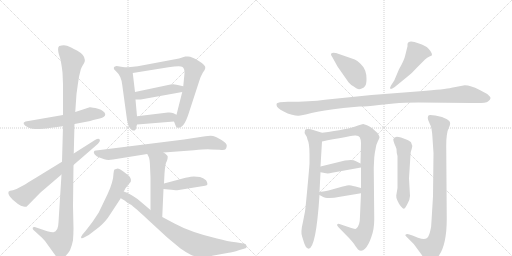
t = 0.00 s
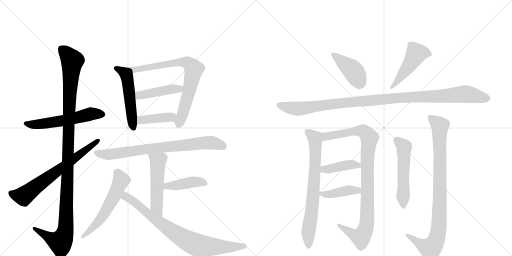
t = 3.26 s
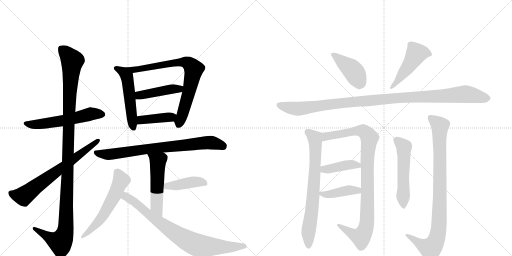
t = 6.52 s
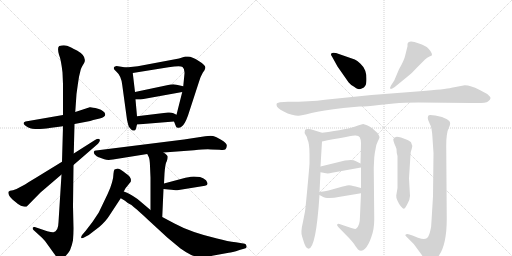
t = 9.78 s
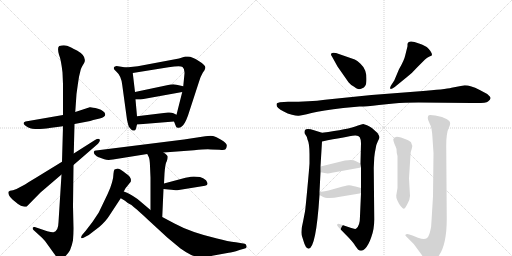
t = 13.05 s
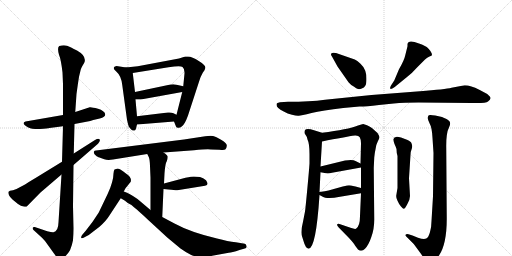
t = 16.31 s

The animated SVG that drew these frames (rendered in a browser with its animation timeline set to each time). Animation: 21 CSS @keyframes rules; one cycle of 16.31 s.

<svg version="1.1" viewBox="0 0 2048 1024" xmlns="http://www.w3.org/2000/svg">
  <g stroke="lightgray" stroke-dasharray="1,1" stroke-width="1" transform="scale(4, 4)">
    <line x1="0" y1="0" x2="256" y2="256"></line>
    <line x1="256" y1="0" x2="0" y2="256"></line>
    <line x1="128" y1="0" x2="128" y2="256"></line>
    <line x1="0" y1="128" x2="256" y2="128"></line>
    <line x1="256" y1="0" x2="512" y2="256"></line>
    <line x1="512" y1="0" x2="256" y2="256"></line>
    <line x1="384" y1="0" x2="384" y2="256"></line>
    <line x1="256" y1="128" x2="512" y2="128"></line>
  </g>
<g transform="scale(1, -1) translate(0, -850)">
   <style type="text/css">
    @keyframes keyframes0 {
      from {
       stroke: black;
       stroke-dashoffset: 564;
       stroke-width: 128;
       }
       65% {
       animation-timing-function: step-end;
       stroke: black;
       stroke-dashoffset: 0;
       stroke-width: 128;
       }
       to {
       stroke: black;
       stroke-width: 1024;
       }
       }
       #make-me-a-hanzi-animation-0 {
         animation: keyframes0 0.708984s both;
         animation-delay: 0.000000s;
         animation-timing-function: linear;
       }
    @keyframes keyframes1 {
      from {
       stroke: black;
       stroke-dashoffset: 1167;
       stroke-width: 128;
       }
       79% {
       animation-timing-function: step-end;
       stroke: black;
       stroke-dashoffset: 0;
       stroke-width: 128;
       }
       to {
       stroke: black;
       stroke-width: 1024;
       }
       }
       #make-me-a-hanzi-animation-1 {
         animation: keyframes1 1.199707s both;
         animation-delay: 0.708984s;
         animation-timing-function: linear;
       }
    @keyframes keyframes2 {
      from {
       stroke: black;
       stroke-dashoffset: 685;
       stroke-width: 128;
       }
       69% {
       animation-timing-function: step-end;
       stroke: black;
       stroke-dashoffset: 0;
       stroke-width: 128;
       }
       to {
       stroke: black;
       stroke-width: 1024;
       }
       }
       #make-me-a-hanzi-animation-2 {
         animation: keyframes2 0.807454s both;
         animation-delay: 1.908691s;
         animation-timing-function: linear;
       }
    @keyframes keyframes3 {
      from {
       stroke: black;
       stroke-dashoffset: 522;
       stroke-width: 128;
       }
       63% {
       animation-timing-function: step-end;
       stroke: black;
       stroke-dashoffset: 0;
       stroke-width: 128;
       }
       to {
       stroke: black;
       stroke-width: 1024;
       }
       }
       #make-me-a-hanzi-animation-3 {
         animation: keyframes3 0.674805s both;
         animation-delay: 2.716146s;
         animation-timing-function: linear;
       }
    @keyframes keyframes4 {
      from {
       stroke: black;
       stroke-dashoffset: 765;
       stroke-width: 128;
       }
       71% {
       animation-timing-function: step-end;
       stroke: black;
       stroke-dashoffset: 0;
       stroke-width: 128;
       }
       to {
       stroke: black;
       stroke-width: 1024;
       }
       }
       #make-me-a-hanzi-animation-4 {
         animation: keyframes4 0.872559s both;
         animation-delay: 3.390951s;
         animation-timing-function: linear;
       }
    @keyframes keyframes5 {
      from {
       stroke: black;
       stroke-dashoffset: 441;
       stroke-width: 128;
       }
       59% {
       animation-timing-function: step-end;
       stroke: black;
       stroke-dashoffset: 0;
       stroke-width: 128;
       }
       to {
       stroke: black;
       stroke-width: 1024;
       }
       }
       #make-me-a-hanzi-animation-5 {
         animation: keyframes5 0.608887s both;
         animation-delay: 4.263509s;
         animation-timing-function: linear;
       }
    @keyframes keyframes6 {
      from {
       stroke: black;
       stroke-dashoffset: 403;
       stroke-width: 128;
       }
       57% {
       animation-timing-function: step-end;
       stroke: black;
       stroke-dashoffset: 0;
       stroke-width: 128;
       }
       to {
       stroke: black;
       stroke-width: 1024;
       }
       }
       #make-me-a-hanzi-animation-6 {
         animation: keyframes6 0.577962s both;
         animation-delay: 4.872396s;
         animation-timing-function: linear;
       }
    @keyframes keyframes7 {
      from {
       stroke: black;
       stroke-dashoffset: 773;
       stroke-width: 128;
       }
       72% {
       animation-timing-function: step-end;
       stroke: black;
       stroke-dashoffset: 0;
       stroke-width: 128;
       }
       to {
       stroke: black;
       stroke-width: 1024;
       }
       }
       #make-me-a-hanzi-animation-7 {
         animation: keyframes7 0.879069s both;
         animation-delay: 5.450358s;
         animation-timing-function: linear;
       }
    @keyframes keyframes8 {
      from {
       stroke: black;
       stroke-dashoffset: 520;
       stroke-width: 128;
       }
       63% {
       animation-timing-function: step-end;
       stroke: black;
       stroke-dashoffset: 0;
       stroke-width: 128;
       }
       to {
       stroke: black;
       stroke-width: 1024;
       }
       }
       #make-me-a-hanzi-animation-8 {
         animation: keyframes8 0.673177s both;
         animation-delay: 6.329427s;
         animation-timing-function: linear;
       }
    @keyframes keyframes9 {
      from {
       stroke: black;
       stroke-dashoffset: 420;
       stroke-width: 128;
       }
       58% {
       animation-timing-function: step-end;
       stroke: black;
       stroke-dashoffset: 0;
       stroke-width: 128;
       }
       to {
       stroke: black;
       stroke-width: 1024;
       }
       }
       #make-me-a-hanzi-animation-9 {
         animation: keyframes9 0.591797s both;
         animation-delay: 7.002604s;
         animation-timing-function: linear;
       }
    @keyframes keyframes10 {
      from {
       stroke: black;
       stroke-dashoffset: 572;
       stroke-width: 128;
       }
       65% {
       animation-timing-function: step-end;
       stroke: black;
       stroke-dashoffset: 0;
       stroke-width: 128;
       }
       to {
       stroke: black;
       stroke-width: 1024;
       }
       }
       #make-me-a-hanzi-animation-10 {
         animation: keyframes10 0.715495s both;
         animation-delay: 7.594401s;
         animation-timing-function: linear;
       }
    @keyframes keyframes11 {
      from {
       stroke: black;
       stroke-dashoffset: 802;
       stroke-width: 128;
       }
       72% {
       animation-timing-function: step-end;
       stroke: black;
       stroke-dashoffset: 0;
       stroke-width: 128;
       }
       to {
       stroke: black;
       stroke-width: 1024;
       }
       }
       #make-me-a-hanzi-animation-11 {
         animation: keyframes11 0.902669s both;
         animation-delay: 8.309896s;
         animation-timing-function: linear;
       }
    @keyframes keyframes12 {
      from {
       stroke: black;
       stroke-dashoffset: 416;
       stroke-width: 128;
       }
       58% {
       animation-timing-function: step-end;
       stroke: black;
       stroke-dashoffset: 0;
       stroke-width: 128;
       }
       to {
       stroke: black;
       stroke-width: 1024;
       }
       }
       #make-me-a-hanzi-animation-12 {
         animation: keyframes12 0.588542s both;
         animation-delay: 9.212565s;
         animation-timing-function: linear;
       }
    @keyframes keyframes13 {
      from {
       stroke: black;
       stroke-dashoffset: 480;
       stroke-width: 128;
       }
       61% {
       animation-timing-function: step-end;
       stroke: black;
       stroke-dashoffset: 0;
       stroke-width: 128;
       }
       to {
       stroke: black;
       stroke-width: 1024;
       }
       }
       #make-me-a-hanzi-animation-13 {
         animation: keyframes13 0.640625s both;
         animation-delay: 9.801107s;
         animation-timing-function: linear;
       }
    @keyframes keyframes14 {
      from {
       stroke: black;
       stroke-dashoffset: 1097;
       stroke-width: 128;
       }
       78% {
       animation-timing-function: step-end;
       stroke: black;
       stroke-dashoffset: 0;
       stroke-width: 128;
       }
       to {
       stroke: black;
       stroke-width: 1024;
       }
       }
       #make-me-a-hanzi-animation-14 {
         animation: keyframes14 1.142741s both;
         animation-delay: 10.441732s;
         animation-timing-function: linear;
       }
    @keyframes keyframes15 {
      from {
       stroke: black;
       stroke-dashoffset: 731;
       stroke-width: 128;
       }
       70% {
       animation-timing-function: step-end;
       stroke: black;
       stroke-dashoffset: 0;
       stroke-width: 128;
       }
       to {
       stroke: black;
       stroke-width: 1024;
       }
       }
       #make-me-a-hanzi-animation-15 {
         animation: keyframes15 0.844889s both;
         animation-delay: 11.584473s;
         animation-timing-function: linear;
       }
    @keyframes keyframes16 {
      from {
       stroke: black;
       stroke-dashoffset: 962;
       stroke-width: 128;
       }
       76% {
       animation-timing-function: step-end;
       stroke: black;
       stroke-dashoffset: 0;
       stroke-width: 128;
       }
       to {
       stroke: black;
       stroke-width: 1024;
       }
       }
       #make-me-a-hanzi-animation-16 {
         animation: keyframes16 1.032878s both;
         animation-delay: 12.429362s;
         animation-timing-function: linear;
       }
    @keyframes keyframes17 {
      from {
       stroke: black;
       stroke-dashoffset: 408;
       stroke-width: 128;
       }
       57% {
       animation-timing-function: step-end;
       stroke: black;
       stroke-dashoffset: 0;
       stroke-width: 128;
       }
       to {
       stroke: black;
       stroke-width: 1024;
       }
       }
       #make-me-a-hanzi-animation-17 {
         animation: keyframes17 0.582031s both;
         animation-delay: 13.462240s;
         animation-timing-function: linear;
       }
    @keyframes keyframes18 {
      from {
       stroke: black;
       stroke-dashoffset: 409;
       stroke-width: 128;
       }
       57% {
       animation-timing-function: step-end;
       stroke: black;
       stroke-dashoffset: 0;
       stroke-width: 128;
       }
       to {
       stroke: black;
       stroke-width: 1024;
       }
       }
       #make-me-a-hanzi-animation-18 {
         animation: keyframes18 0.582845s both;
         animation-delay: 14.044271s;
         animation-timing-function: linear;
       }
    @keyframes keyframes19 {
      from {
       stroke: black;
       stroke-dashoffset: 535;
       stroke-width: 128;
       }
       64% {
       animation-timing-function: step-end;
       stroke: black;
       stroke-dashoffset: 0;
       stroke-width: 128;
       }
       to {
       stroke: black;
       stroke-width: 1024;
       }
       }
       #make-me-a-hanzi-animation-19 {
         animation: keyframes19 0.685384s both;
         animation-delay: 14.627116s;
         animation-timing-function: linear;
       }
    @keyframes keyframes20 {
      from {
       stroke: black;
       stroke-dashoffset: 914;
       stroke-width: 128;
       }
       75% {
       animation-timing-function: step-end;
       stroke: black;
       stroke-dashoffset: 0;
       stroke-width: 128;
       }
       to {
       stroke: black;
       stroke-width: 1024;
       }
       }
       #make-me-a-hanzi-animation-20 {
         animation: keyframes20 0.993815s both;
         animation-delay: 15.312500s;
         animation-timing-function: linear;
       }
</style>
<path d="M 252 390 L 102 364 Q 83 357 111 341 Q 122 336 129 335 Q 137 334 160 334 Q 191 336 198 338 L 252 345 L 298 354 L 361 366 L 373 370 L 399 376 Q 421 381 421 393 Q 418 407 392 415 Q 366 422 359 421 L 301 402 L 252 390 Z" fill="lightgray"></path> 
<path d="M 317 547 L 323 572 Q 326 581 330 587 L 336 597 Q 350 624 308 648 Q 281 662 268 667 Q 255 671 237 666 Q 228 660 236 631 Q 244 612 250 560 L 252 513 L 252 390 L 252 345 L 248 203 L 246 152 L 234 -39 Q 233 -76 214 -79 Q 208 -80 189 -75 L 139 -58 Q 132 -57 131 -61 Q 130 -66 134 -70 L 168 -101 L 180 -114 L 216 -164 Q 219 -169 229 -180 Q 239 -191 253 -181 Q 268 -172 280 -151 Q 288 -132 292 -111 Q 294 -81 294 -64 L 292 26 L 294 190 L 295 236 L 298 354 L 301 402 L 306 474 L 311 510 Q 316 544 317 547 Z" fill="lightgray"></path> 
<path d="M 248 203 L 142 138 Q 110 119 100 112 L 66 94 L 52 89 L 40 87 Q 37 86 34 83 Q 30 71 51 51 L 72 34 Q 84 26 94 24 Q 105 22 107 24 L 162 80 L 246 152 L 294 190 L 392 275 Q 403 287 398 293 Q 394 298 380 290 L 295 236 L 248 203 Z" fill="lightgray"></path> 
<path d="M 504 580 L 466 586 L 460 584 Q 456 583 455 578 Q 454 573 465 564 Q 485 547 489 510 L 508 371 Q 513 349 515 344 Q 526 328 532 328 Q 539 327 540 329 Q 542 330 544 336 L 548 352 L 548 385 L 542 452 L 540 482 L 531 558 C 529 576 529 576 504 580 Z" fill="lightgray"></path> 
<path d="M 696 364 L 704 344 Q 704 341 711 339 Q 719 337 727 344 Q 739 352 752 388 L 796 523 Q 803 546 811 559 Q 820 571 821 577 Q 823 583 816 590 Q 809 599 795 606 Q 768 624 752 624 L 741 624 L 716 616 L 551 585 L 504 580 C 474 577 501 553 531 558 L 674 581 Q 722 588 730 582 Q 739 575 738 556 L 733 505 L 729 482 L 706 391 C 699 362 694 369 696 364 Z" fill="lightgray"></path> 
<path d="M 682 512 L 540 482 C 511 476 512 452 542 452 L 563 452 L 729 482 C 759 487 762 498 733 505 L 706 511 Q 697 514 682 512 Z" fill="lightgray"></path> 
<path d="M 548 352 L 696 364 C 726 366 733 378 706 391 L 694 397 Q 685 401 672 400 L 548 385 C 518 381 518 350 548 352 Z" fill="lightgray"></path> 
<path d="M 654 240 L 776 249 Q 827 254 844 252 L 878 251 Q 897 249 901 252 Q 906 255 907 266 Q 909 276 886 290 Q 863 304 852 306 Q 842 308 821 305 L 736 292 L 384 248 Q 377 248 376 244 Q 373 241 379 232 Q 386 223 395 221 L 417 213 Q 431 208 452 212 L 589 234 L 654 240 Z" fill="lightgray"></path> 
<path d="M 656 116 L 658 156 Q 661 198 667 205 Q 671 216 671 223 Q 671 229 654 240 C 629 257 576 261 589 234 L 594 224 Q 599 216 600 186 L 602 139 L 602 10 C 602 -20 648 -48 649 -18 L 654 94 L 656 116 Z" fill="lightgray"></path> 
<path d="M 800 142 L 775 144 Q 768 144 742 139 L 656 116 C 627 108 624 97 654 94 L 674 92 Q 706 88 709 89 L 820 107 Q 838 109 824 129 Q 813 138 800 142 Z" fill="lightgray"></path> 
<path d="M 495 84 L 502 97 L 523 123 Q 525 133 522 137 Q 520 144 513 149 L 492 165 Q 478 176 471 176 Q 464 175 458 172 Q 455 169 454 156 Q 454 142 448 120 Q 442 98 430 73 L 395 0 Q 369 -42 342 -74 L 330 -88 Q 323 -97 325 -102 Q 328 -105 338 -99 L 355 -90 L 398 -57 Q 425 -33 437 -13 L 483 57 L 495 84 Z" fill="lightgray"></path> 
<path d="M 602 10 L 550 54 Q 514 79 495 84 C 467 95 457 72 483 57 L 500 47 L 511 38 Q 528 31 536 21 Q 543 17 593 -30 L 669 -100 L 722 -144 Q 746 -161 763 -169 Q 781 -178 806 -177 Q 832 -176 849 -173 L 915 -161 Q 927 -161 958 -150 L 979 -144 Q 988 -143 986 -134 Q 985 -126 979 -125 L 943 -119 Q 912 -116 868 -104 Q 762 -79 698 -44 L 649 -18 L 602 10 Z" fill="lightgray"></path> 
<path d="M 1419 612 L 1344 638 Q 1323 642 1324 633 Q 1323 630 1329 622 L 1350 584 L 1394 521 Q 1403 510 1415 504 Q 1426 495 1432 494 Q 1438 492 1447 496 Q 1457 499 1461 507 Q 1466 514 1466 534 Q 1466 553 1461 567 Q 1457 581 1442 595 Q 1428 608 1419 612 Z" fill="lightgray"></path> 
<path d="M 1577 528 L 1564 508 Q 1558 497 1562 495 Q 1563 491 1579 502 L 1628 542 Q 1649 558 1670 582 L 1699 611 Q 1709 620 1718 624 Q 1728 627 1728 630 Q 1728 643 1707 662 Q 1688 673 1676 676 Q 1632 694 1630 673 L 1630 665 L 1621 629 Q 1617 609 1596 573 L 1577 528 Z" fill="lightgray"></path> 
<path d="M 1859 509 L 1806 499 Q 1782 493 1680 485 L 1486 470 L 1300 451 Q 1240 443 1152 443 L 1120 441 L 1110 438 Q 1106 437 1106 431 Q 1106 424 1113 418 Q 1120 412 1135 404 Q 1150 395 1168 391 Q 1186 386 1195 387 Q 1204 387 1246 398 Q 1289 408 1373 418 L 1438 424 Q 1454 423 1516 430 L 1575 436 Q 1616 440 1674 440 L 1886 438 Q 1943 436 1952 444 Q 1962 452 1962 457 Q 1963 462 1949 474 L 1917 491 Q 1883 509 1859 509 Z" fill="lightgray"></path> 
<path d="M 1209 -98 L 1214 -114 Q 1222 -143 1234 -145 Q 1264 -145 1278 70 L 1278 82 L 1282 161 L 1282 184 L 1288 284 C 1290 314 1290 318 1288 319 L 1256 329 Q 1228 338 1220 330 Q 1216 318 1222 311 Q 1228 304 1230 292 Q 1238 276 1238 233 L 1238 196 Q 1236 166 1229 92 Q 1222 17 1220 4 L 1212 -37 Q 1201 -81 1209 -98 Z" fill="lightgray"></path> 
<path d="M 1444 77 L 1440 -14 Q 1440 -55 1424 -65 Q 1418 -67 1402 -61 L 1358 -46 Q 1352 -44 1349 -47 Q 1346 -51 1354 -59 L 1396 -102 Q 1418 -126 1420 -132 L 1432 -148 Q 1446 -159 1460 -145 Q 1474 -131 1485 -99 Q 1497 -67 1497 -28 L 1495 179 L 1497 220 Q 1499 240 1503 258 Q 1504 270 1511 284 Q 1518 297 1518 301 Q 1518 305 1510 318 L 1490 336 Q 1488 338 1478 344 L 1468 349 L 1453 354 Q 1448 354 1432 348 Q 1392 332 1288 319 C 1258 315 1259 278 1288 284 Q 1382 303 1420 308 Q 1434 309 1439 301 Q 1444 292 1444 277 L 1442 196 L 1444 180 L 1444 98 L 1444 77 Z" fill="lightgray"></path> 
<path d="M 1282 161 L 1304 157 Q 1314 155 1328 159 L 1444 180 C 1466 184 1466 184 1442 196 L 1422 206 Q 1412 213 1380 208 L 1282 184 C 1253 177 1252 166 1282 161 Z" fill="lightgray"></path> 
<path d="M 1278 70 L 1291 63 Q 1298 58 1318 58 Q 1338 58 1354 62 L 1444 77 C 1474 82 1473 90 1444 98 L 1422 104 Q 1400 109 1396 109 Q 1392 109 1371 104 L 1314 88 Q 1302 85 1278 82 C 1260 80 1260 80 1278 70 Z" fill="lightgray"></path> 
<path d="M 1640 66 L 1636 137 L 1642 231 Q 1642 243 1647 255 Q 1652 267 1644 281 Q 1636 288 1628 291 L 1604 300 Q 1577 309 1573 293 Q 1573 286 1578 274 Q 1584 261 1586 254 Q 1586 238 1590 226 L 1590 98 L 1585 68 Q 1584 58 1590 47 Q 1596 33 1604 24 Q 1612 15 1615 15 Q 1619 14 1629 33 Q 1640 52 1640 66 Z" fill="lightgray"></path> 
<path d="M 1734 238 L 1732 65 L 1726 -34 Q 1726 -56 1720 -78 Q 1714 -100 1705 -104 Q 1696 -109 1672 -101 L 1650 -92 L 1634 -87 Q 1627 -84 1623 -88 Q 1619 -92 1625 -96 L 1655 -126 L 1680 -160 Q 1704 -196 1714 -196 Q 1720 -196 1725 -194 Q 1730 -193 1738 -190 Q 1746 -187 1756 -172 Q 1787 -127 1787 -25 L 1785 258 Q 1784 318 1796 340 Q 1802 353 1800 360 Q 1800 366 1786 374 Q 1772 381 1768 382 L 1741 388 Q 1720 392 1715 389 Q 1711 385 1711 378 Q 1711 370 1719 355 Q 1728 340 1730 298 L 1734 238 Z" fill="lightgray"></path> 
      <clipPath id="make-me-a-hanzi-clip-0">
      <path d="M 252 390 L 102 364 Q 83 357 111 341 Q 122 336 129 335 Q 137 334 160 334 Q 191 336 198 338 L 252 345 L 298 354 L 361 366 L 373 370 L 399 376 Q 421 381 421 393 Q 418 407 392 415 Q 366 422 359 421 L 301 402 L 252 390 Z" fill="lightgray"></path>
      </clipPath>
      <path clip-path="url(#make-me-a-hanzi-clip-0)" d="M 107 353 L 151 352 L 242 365 L 367 395 L 410 393 " fill="none" id="make-me-a-hanzi-animation-0" stroke-dasharray="436 872" stroke-linecap="round"></path>

      <clipPath id="make-me-a-hanzi-clip-1">
      <path d="M 317 547 L 323 572 Q 326 581 330 587 L 336 597 Q 350 624 308 648 Q 281 662 268 667 Q 255 671 237 666 Q 228 660 236 631 Q 244 612 250 560 L 252 513 L 252 390 L 252 345 L 248 203 L 246 152 L 234 -39 Q 233 -76 214 -79 Q 208 -80 189 -75 L 139 -58 Q 132 -57 131 -61 Q 130 -66 134 -70 L 168 -101 L 180 -114 L 216 -164 Q 219 -169 229 -180 Q 239 -191 253 -181 Q 268 -172 280 -151 Q 288 -132 292 -111 Q 294 -81 294 -64 L 292 26 L 294 190 L 295 236 L 298 354 L 301 402 L 306 474 L 311 510 Q 316 544 317 547 Z" fill="lightgray"></path>
      </clipPath>
      <path clip-path="url(#make-me-a-hanzi-clip-1)" d="M 247 655 L 289 605 L 278 475 L 262 -70 L 254 -99 L 240 -118 L 205 -105 L 137 -64 " fill="none" id="make-me-a-hanzi-animation-1" stroke-dasharray="1039 2078" stroke-linecap="round"></path>

      <clipPath id="make-me-a-hanzi-clip-2">
      <path d="M 248 203 L 142 138 Q 110 119 100 112 L 66 94 L 52 89 L 40 87 Q 37 86 34 83 Q 30 71 51 51 L 72 34 Q 84 26 94 24 Q 105 22 107 24 L 162 80 L 246 152 L 294 190 L 392 275 Q 403 287 398 293 Q 394 298 380 290 L 295 236 L 248 203 Z" fill="lightgray"></path>
      </clipPath>
      <path clip-path="url(#make-me-a-hanzi-clip-2)" d="M 41 79 L 59 70 L 94 65 L 393 289 " fill="none" id="make-me-a-hanzi-animation-2" stroke-dasharray="557 1114" stroke-linecap="round"></path>

      <clipPath id="make-me-a-hanzi-clip-3">
      <path d="M 504 580 L 466 586 L 460 584 Q 456 583 455 578 Q 454 573 465 564 Q 485 547 489 510 L 508 371 Q 513 349 515 344 Q 526 328 532 328 Q 539 327 540 329 Q 542 330 544 336 L 548 352 L 548 385 L 542 452 L 540 482 L 531 558 C 529 576 529 576 504 580 Z" fill="lightgray"></path>
      </clipPath>
      <path clip-path="url(#make-me-a-hanzi-clip-3)" d="M 462 577 L 496 559 L 507 543 L 535 337 " fill="none" id="make-me-a-hanzi-animation-3" stroke-dasharray="394 788" stroke-linecap="round"></path>

      <clipPath id="make-me-a-hanzi-clip-4">
      <path d="M 696 364 L 704 344 Q 704 341 711 339 Q 719 337 727 344 Q 739 352 752 388 L 796 523 Q 803 546 811 559 Q 820 571 821 577 Q 823 583 816 590 Q 809 599 795 606 Q 768 624 752 624 L 741 624 L 716 616 L 551 585 L 504 580 C 474 577 501 553 531 558 L 674 581 Q 722 588 730 582 Q 739 575 738 556 L 733 505 L 729 482 L 706 391 C 699 362 694 369 696 364 Z" fill="lightgray"></path>
      </clipPath>
      <path clip-path="url(#make-me-a-hanzi-clip-4)" d="M 512 580 L 536 570 L 727 602 L 747 600 L 770 582 L 775 572 L 759 494 L 715 351 " fill="none" id="make-me-a-hanzi-animation-4" stroke-dasharray="637 1274" stroke-linecap="round"></path>

      <clipPath id="make-me-a-hanzi-clip-5">
      <path d="M 682 512 L 540 482 C 511 476 512 452 542 452 L 563 452 L 729 482 C 759 487 762 498 733 505 L 706 511 Q 697 514 682 512 Z" fill="lightgray"></path>
      </clipPath>
      <path clip-path="url(#make-me-a-hanzi-clip-5)" d="M 547 460 L 565 470 L 679 493 L 716 494 L 725 500 " fill="none" id="make-me-a-hanzi-animation-5" stroke-dasharray="313 626" stroke-linecap="round"></path>

      <clipPath id="make-me-a-hanzi-clip-6">
      <path d="M 548 352 L 696 364 C 726 366 733 378 706 391 L 694 397 Q 685 401 672 400 L 548 385 C 518 381 518 350 548 352 Z" fill="lightgray"></path>
      </clipPath>
      <path clip-path="url(#make-me-a-hanzi-clip-6)" d="M 555 358 L 573 372 L 683 381 L 696 387 " fill="none" id="make-me-a-hanzi-animation-6" stroke-dasharray="275 550" stroke-linecap="round"></path>

      <clipPath id="make-me-a-hanzi-clip-7">
      <path d="M 654 240 L 776 249 Q 827 254 844 252 L 878 251 Q 897 249 901 252 Q 906 255 907 266 Q 909 276 886 290 Q 863 304 852 306 Q 842 308 821 305 L 736 292 L 384 248 Q 377 248 376 244 Q 373 241 379 232 Q 386 223 395 221 L 417 213 Q 431 208 452 212 L 589 234 L 654 240 Z" fill="lightgray"></path>
      </clipPath>
      <path clip-path="url(#make-me-a-hanzi-clip-7)" d="M 383 239 L 434 232 L 593 255 L 830 279 L 856 278 L 894 263 " fill="none" id="make-me-a-hanzi-animation-7" stroke-dasharray="645 1290" stroke-linecap="round"></path>

      <clipPath id="make-me-a-hanzi-clip-8">
      <path d="M 656 116 L 658 156 Q 661 198 667 205 Q 671 216 671 223 Q 671 229 654 240 C 629 257 576 261 589 234 L 594 224 Q 599 216 600 186 L 602 139 L 602 10 C 602 -20 648 -48 649 -18 L 654 94 L 656 116 Z" fill="lightgray"></path>
      </clipPath>
      <path clip-path="url(#make-me-a-hanzi-clip-8)" d="M 596 231 L 632 202 L 626 24 L 645 -11 " fill="none" id="make-me-a-hanzi-animation-8" stroke-dasharray="392 784" stroke-linecap="round"></path>

      <clipPath id="make-me-a-hanzi-clip-9">
      <path d="M 800 142 L 775 144 Q 768 144 742 139 L 656 116 C 627 108 624 97 654 94 L 674 92 Q 706 88 709 89 L 820 107 Q 838 109 824 129 Q 813 138 800 142 Z" fill="lightgray"></path>
      </clipPath>
      <path clip-path="url(#make-me-a-hanzi-clip-9)" d="M 660 99 L 669 106 L 773 122 L 820 118 " fill="none" id="make-me-a-hanzi-animation-9" stroke-dasharray="292 584" stroke-linecap="round"></path>

      <clipPath id="make-me-a-hanzi-clip-10">
      <path d="M 495 84 L 502 97 L 523 123 Q 525 133 522 137 Q 520 144 513 149 L 492 165 Q 478 176 471 176 Q 464 175 458 172 Q 455 169 454 156 Q 454 142 448 120 Q 442 98 430 73 L 395 0 Q 369 -42 342 -74 L 330 -88 Q 323 -97 325 -102 Q 328 -105 338 -99 L 355 -90 L 398 -57 Q 425 -33 437 -13 L 483 57 L 495 84 Z" fill="lightgray"></path>
      </clipPath>
      <path clip-path="url(#make-me-a-hanzi-clip-10)" d="M 467 164 L 485 129 L 457 66 L 393 -39 L 330 -96 " fill="none" id="make-me-a-hanzi-animation-10" stroke-dasharray="444 888" stroke-linecap="round"></path>

      <clipPath id="make-me-a-hanzi-clip-11">
      <path d="M 602 10 L 550 54 Q 514 79 495 84 C 467 95 457 72 483 57 L 500 47 L 511 38 Q 528 31 536 21 Q 543 17 593 -30 L 669 -100 L 722 -144 Q 746 -161 763 -169 Q 781 -178 806 -177 Q 832 -176 849 -173 L 915 -161 Q 927 -161 958 -150 L 979 -144 Q 988 -143 986 -134 Q 985 -126 979 -125 L 943 -119 Q 912 -116 868 -104 Q 762 -79 698 -44 L 649 -18 L 602 10 Z" fill="lightgray"></path>
      </clipPath>
      <path clip-path="url(#make-me-a-hanzi-clip-11)" d="M 498 75 L 505 63 L 533 47 L 648 -47 L 771 -123 L 837 -136 L 927 -139 L 976 -134 " fill="none" id="make-me-a-hanzi-animation-11" stroke-dasharray="674 1348" stroke-linecap="round"></path>

      <clipPath id="make-me-a-hanzi-clip-12">
      <path d="M 1419 612 L 1344 638 Q 1323 642 1324 633 Q 1323 630 1329 622 L 1350 584 L 1394 521 Q 1403 510 1415 504 Q 1426 495 1432 494 Q 1438 492 1447 496 Q 1457 499 1461 507 Q 1466 514 1466 534 Q 1466 553 1461 567 Q 1457 581 1442 595 Q 1428 608 1419 612 Z" fill="lightgray"></path>
      </clipPath>
      <path clip-path="url(#make-me-a-hanzi-clip-12)" d="M 1333 631 L 1410 570 L 1442 517 " fill="none" id="make-me-a-hanzi-animation-12" stroke-dasharray="288 576" stroke-linecap="round"></path>

      <clipPath id="make-me-a-hanzi-clip-13">
      <path d="M 1577 528 L 1564 508 Q 1558 497 1562 495 Q 1563 491 1579 502 L 1628 542 Q 1649 558 1670 582 L 1699 611 Q 1709 620 1718 624 Q 1728 627 1728 630 Q 1728 643 1707 662 Q 1688 673 1676 676 Q 1632 694 1630 673 L 1630 665 L 1621 629 Q 1617 609 1596 573 L 1577 528 Z" fill="lightgray"></path>
      </clipPath>
      <path clip-path="url(#make-me-a-hanzi-clip-13)" d="M 1720 633 L 1696 640 L 1665 635 L 1627 574 L 1565 501 " fill="none" id="make-me-a-hanzi-animation-13" stroke-dasharray="352 704" stroke-linecap="round"></path>

      <clipPath id="make-me-a-hanzi-clip-14">
      <path d="M 1859 509 L 1806 499 Q 1782 493 1680 485 L 1486 470 L 1300 451 Q 1240 443 1152 443 L 1120 441 L 1110 438 Q 1106 437 1106 431 Q 1106 424 1113 418 Q 1120 412 1135 404 Q 1150 395 1168 391 Q 1186 386 1195 387 Q 1204 387 1246 398 Q 1289 408 1373 418 L 1438 424 Q 1454 423 1516 430 L 1575 436 Q 1616 440 1674 440 L 1886 438 Q 1943 436 1952 444 Q 1962 452 1962 457 Q 1963 462 1949 474 L 1917 491 Q 1883 509 1859 509 Z" fill="lightgray"></path>
      </clipPath>
      <path clip-path="url(#make-me-a-hanzi-clip-14)" d="M 1118 429 L 1191 415 L 1434 445 L 1859 474 L 1953 457 " fill="none" id="make-me-a-hanzi-animation-14" stroke-dasharray="969 1938" stroke-linecap="round"></path>

      <clipPath id="make-me-a-hanzi-clip-15">
      <path d="M 1209 -98 L 1214 -114 Q 1222 -143 1234 -145 Q 1264 -145 1278 70 L 1278 82 L 1282 161 L 1282 184 L 1288 284 C 1290 314 1290 318 1288 319 L 1256 329 Q 1228 338 1220 330 Q 1216 318 1222 311 Q 1228 304 1230 292 Q 1238 276 1238 233 L 1238 196 Q 1236 166 1229 92 Q 1222 17 1220 4 L 1212 -37 Q 1201 -81 1209 -98 Z" fill="lightgray"></path>
      </clipPath>
      <path clip-path="url(#make-me-a-hanzi-clip-15)" d="M 1228 323 L 1259 297 L 1262 250 L 1251 29 L 1234 -69 L 1234 -136 " fill="none" id="make-me-a-hanzi-animation-15" stroke-dasharray="603 1206" stroke-linecap="round"></path>

      <clipPath id="make-me-a-hanzi-clip-16">
      <path d="M 1444 77 L 1440 -14 Q 1440 -55 1424 -65 Q 1418 -67 1402 -61 L 1358 -46 Q 1352 -44 1349 -47 Q 1346 -51 1354 -59 L 1396 -102 Q 1418 -126 1420 -132 L 1432 -148 Q 1446 -159 1460 -145 Q 1474 -131 1485 -99 Q 1497 -67 1497 -28 L 1495 179 L 1497 220 Q 1499 240 1503 258 Q 1504 270 1511 284 Q 1518 297 1518 301 Q 1518 305 1510 318 L 1490 336 Q 1488 338 1478 344 L 1468 349 L 1453 354 Q 1448 354 1432 348 Q 1392 332 1288 319 C 1258 315 1259 278 1288 284 Q 1382 303 1420 308 Q 1434 309 1439 301 Q 1444 292 1444 277 L 1442 196 L 1444 180 L 1444 98 L 1444 77 Z" fill="lightgray"></path>
      </clipPath>
      <path clip-path="url(#make-me-a-hanzi-clip-16)" d="M 1297 290 L 1305 305 L 1435 327 L 1460 321 L 1478 298 L 1469 201 L 1469 -20 L 1460 -72 L 1441 -98 L 1354 -52 " fill="none" id="make-me-a-hanzi-animation-16" stroke-dasharray="834 1668" stroke-linecap="round"></path>

      <clipPath id="make-me-a-hanzi-clip-17">
      <path d="M 1282 161 L 1304 157 Q 1314 155 1328 159 L 1444 180 C 1466 184 1466 184 1442 196 L 1422 206 Q 1412 213 1380 208 L 1282 184 C 1253 177 1252 166 1282 161 Z" fill="lightgray"></path>
      </clipPath>
      <path clip-path="url(#make-me-a-hanzi-clip-17)" d="M 1289 167 L 1296 173 L 1390 190 L 1412 192 L 1436 183 " fill="none" id="make-me-a-hanzi-animation-17" stroke-dasharray="280 560" stroke-linecap="round"></path>

      <clipPath id="make-me-a-hanzi-clip-18">
      <path d="M 1278 70 L 1291 63 Q 1298 58 1318 58 Q 1338 58 1354 62 L 1444 77 C 1474 82 1473 90 1444 98 L 1422 104 Q 1400 109 1396 109 Q 1392 109 1371 104 L 1314 88 Q 1302 85 1278 82 C 1260 80 1260 80 1278 70 Z" fill="lightgray"></path>
      </clipPath>
      <path clip-path="url(#make-me-a-hanzi-clip-18)" d="M 1286 76 L 1311 72 L 1437 93 " fill="none" id="make-me-a-hanzi-animation-18" stroke-dasharray="281 562" stroke-linecap="round"></path>

      <clipPath id="make-me-a-hanzi-clip-19">
      <path d="M 1640 66 L 1636 137 L 1642 231 Q 1642 243 1647 255 Q 1652 267 1644 281 Q 1636 288 1628 291 L 1604 300 Q 1577 309 1573 293 Q 1573 286 1578 274 Q 1584 261 1586 254 Q 1586 238 1590 226 L 1590 98 L 1585 68 Q 1584 58 1590 47 Q 1596 33 1604 24 Q 1612 15 1615 15 Q 1619 14 1629 33 Q 1640 52 1640 66 Z" fill="lightgray"></path>
      </clipPath>
      <path clip-path="url(#make-me-a-hanzi-clip-19)" d="M 1585 291 L 1616 258 L 1613 24 " fill="none" id="make-me-a-hanzi-animation-19" stroke-dasharray="407 814" stroke-linecap="round"></path>

      <clipPath id="make-me-a-hanzi-clip-20">
      <path d="M 1734 238 L 1732 65 L 1726 -34 Q 1726 -56 1720 -78 Q 1714 -100 1705 -104 Q 1696 -109 1672 -101 L 1650 -92 L 1634 -87 Q 1627 -84 1623 -88 Q 1619 -92 1625 -96 L 1655 -126 L 1680 -160 Q 1704 -196 1714 -196 Q 1720 -196 1725 -194 Q 1730 -193 1738 -190 Q 1746 -187 1756 -172 Q 1787 -127 1787 -25 L 1785 258 Q 1784 318 1796 340 Q 1802 353 1800 360 Q 1800 366 1786 374 Q 1772 381 1768 382 L 1741 388 Q 1720 392 1715 389 Q 1711 385 1711 378 Q 1711 370 1719 355 Q 1728 340 1730 298 L 1734 238 Z" fill="lightgray"></path>
      </clipPath>
      <path clip-path="url(#make-me-a-hanzi-clip-20)" d="M 1721 381 L 1760 347 L 1755 -70 L 1739 -123 L 1719 -144 L 1629 -91 " fill="none" id="make-me-a-hanzi-animation-20" stroke-dasharray="786 1572" stroke-linecap="round"></path>

</g>
</svg>
